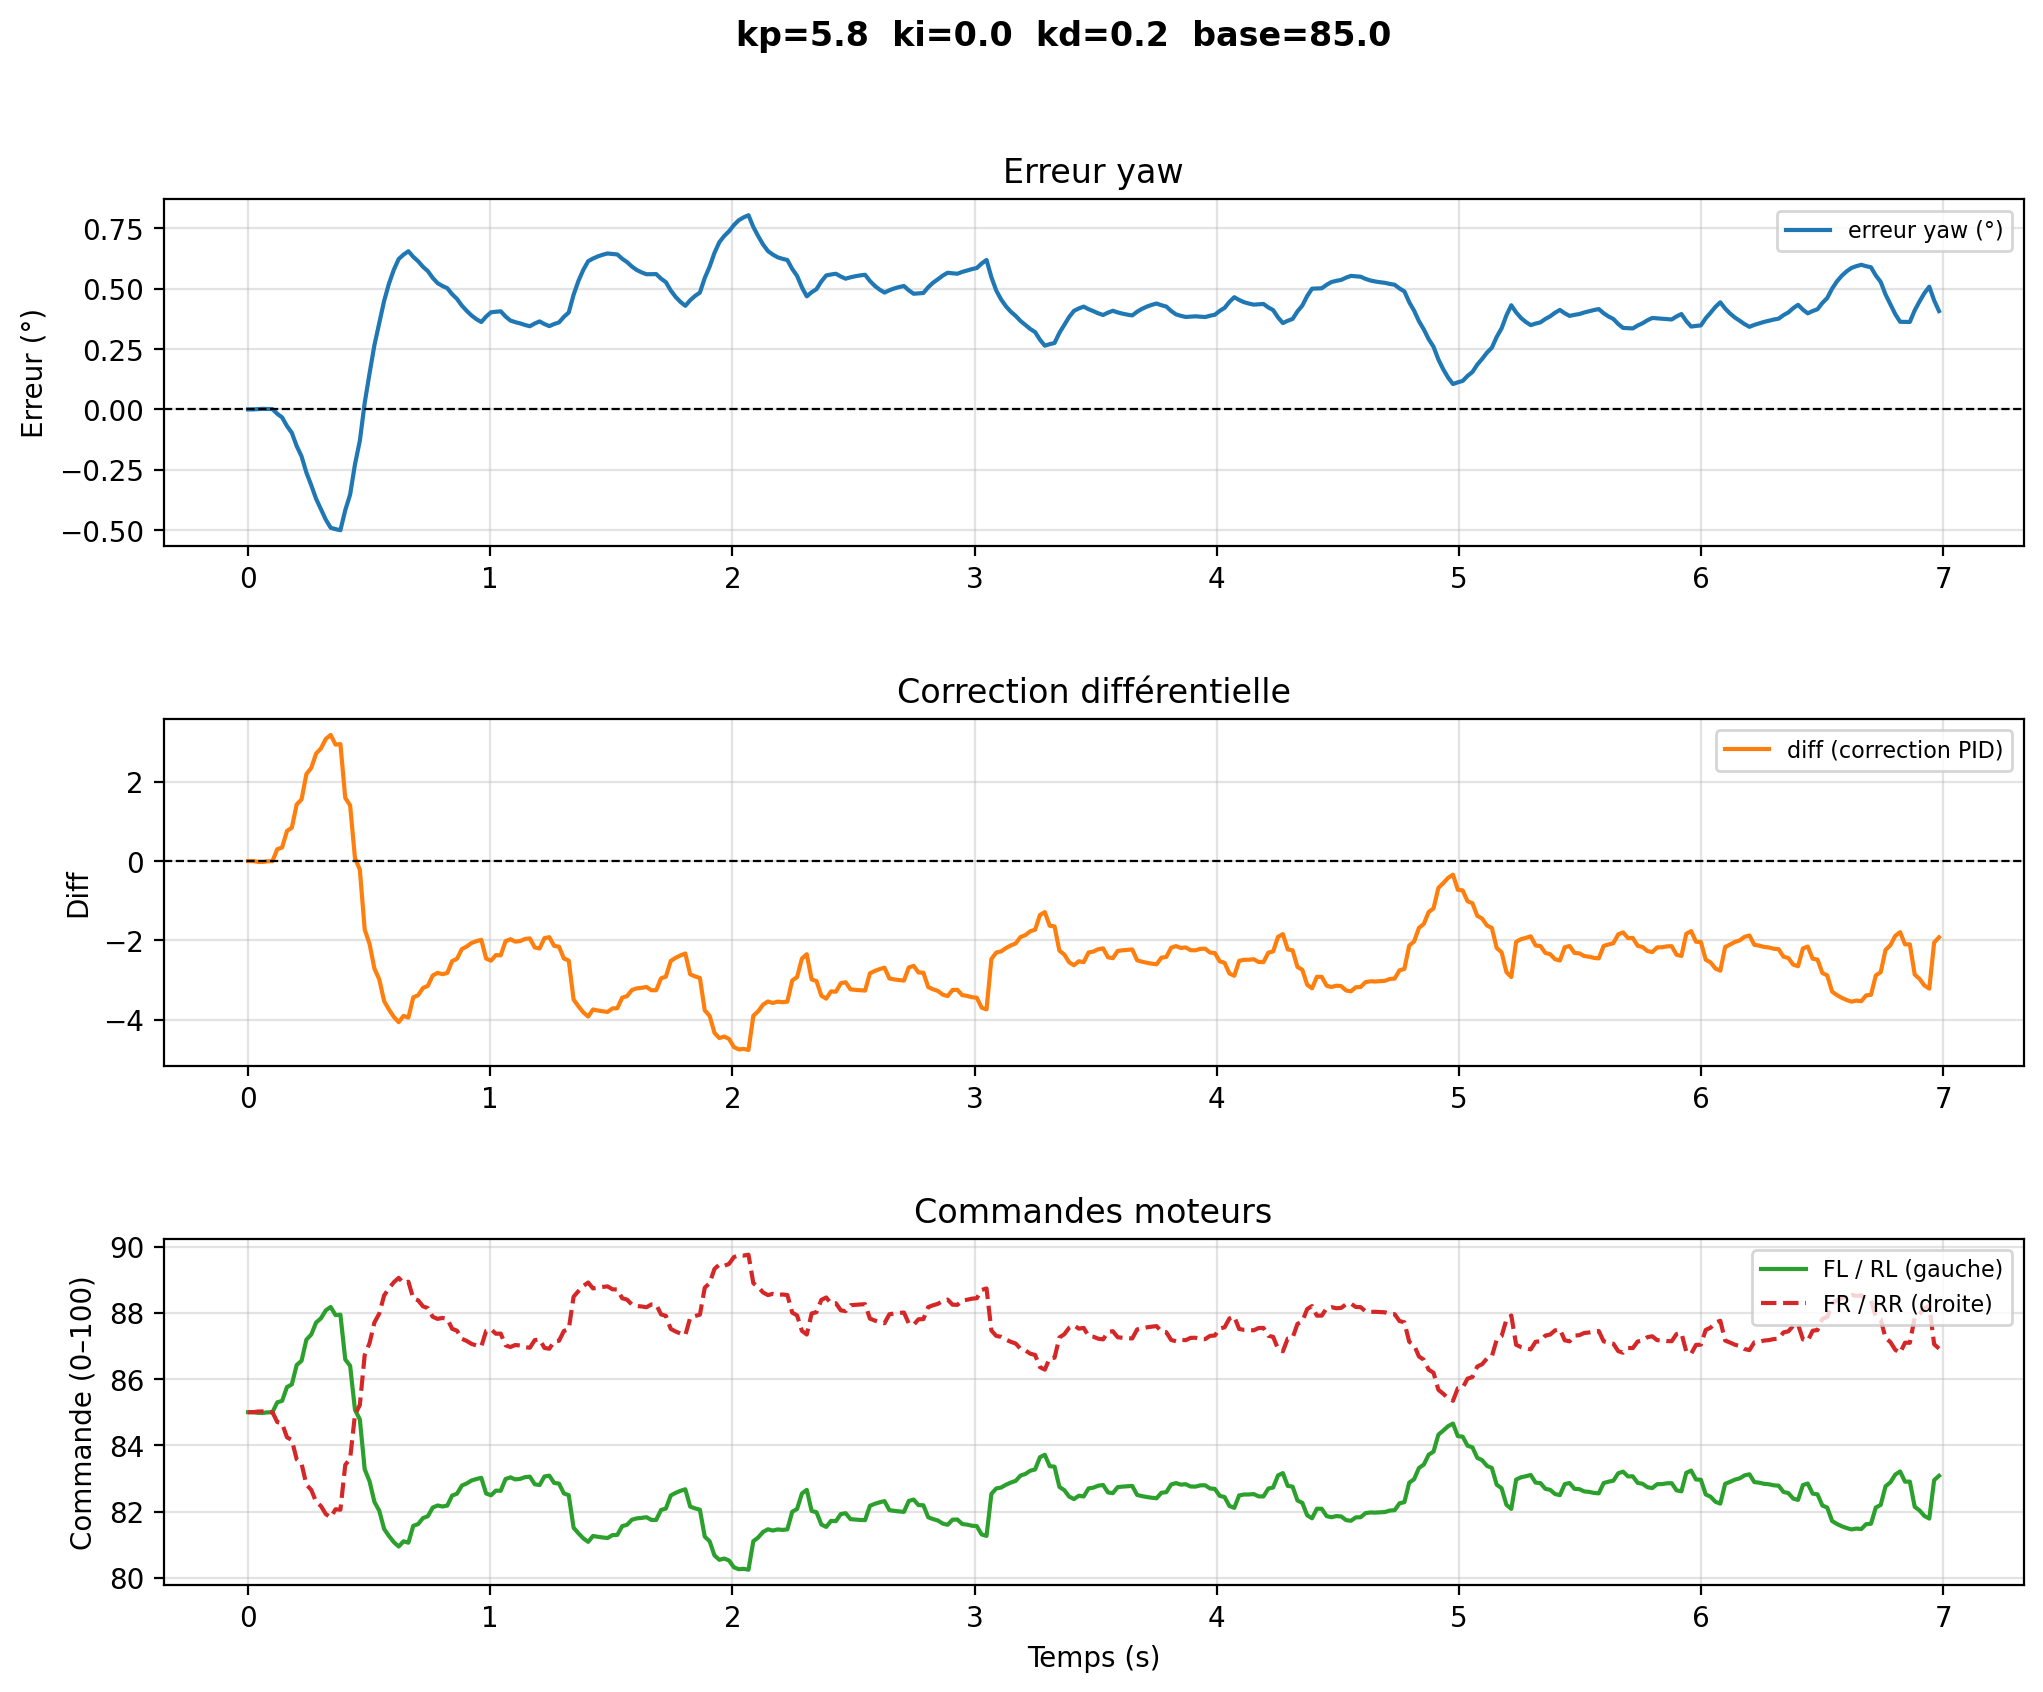

Source data for this figure (header and first rows):
# kp=5.8  ki=0.0  kd=0.2  base=85.0
time, yaw, err_deg, diff, fl, rl, fr, rr
1.2590001006174134e-06, 133, 0.0, -0.0, 85.0, 85.0, 85.0, 85.0
0.02006, 133, 0.0, -0.0, 85.0, 85.0, 85.0, 85.0
0.04012, 133, 0.001271, -0.02004, 84.98, 84.98, 85.02, 85.02
0.06018, 133, 0.002259, -0.02296, 84.98, 84.98, 85.02, 85.02
0.08023, 133, 0.001758, -0.005202, 84.99, 84.99, 85.01, 85.01
0.1003, 133, 0.001368, -0.004049, 85, 85, 85, 85
0.1204, 133.1, -0.018, 0.2974, 85.3, 85.3, 84.7, 84.7
0.1404, 133.1, -0.03306, 0.342, 85.34, 85.34, 84.66, 84.66
0.1605, 133.1, -0.06893, 0.7575, 85.76, 85.76, 84.24, 84.24
0.1805, 133.1, -0.09685, 0.8401, 85.84, 85.84, 84.16, 84.16
0.2006, 133.2, -0.1516, 1.425, 86.43, 86.43, 83.57, 83.57
0.2206, 133.2, -0.1942, 1.551, 86.55, 86.55, 83.45, 83.45
0.2407, 133.3, -0.2617, 2.191, 87.19, 87.19, 82.81, 82.81
0.2608, 133.4, -0.3142, 2.346, 87.35, 87.35, 82.65, 82.65
0.2808, 133.4, -0.3703, 2.707, 87.71, 87.71, 82.29, 82.29
0.3009, 133.5, -0.414, 2.837, 87.84, 87.84, 82.16, 82.16
0.3209, 133.5, -0.4569, 3.077, 88.08, 88.08, 81.92, 81.92
0.341, 133.5, -0.4902, 3.176, 88.18, 88.18, 81.82, 81.82
0.3611, 133.5, -0.4959, 2.932, 87.93, 87.93, 82.07, 82.07
0.3811, 133.5, -0.5003, 2.945, 87.95, 87.95, 82.05, 82.05
0.4012, 133.5, -0.4173, 1.593, 86.59, 86.59, 83.41, 83.41
0.4212, 133.4, -0.3527, 1.402, 86.4, 86.4, 83.6, 83.6
0.4413, 133.3, -0.2275, 0.07069, 85.07, 85.07, 84.93, 84.93
0.4613, 133.2, -0.13, -0.2177, 84.78, 84.78, 85.22, 85.22
0.4814, 133, 0.02716, -1.725, 83.28, 83.28, 86.72, 86.72
0.5015, 132.9, 0.1495, -2.086, 82.91, 82.91, 87.09, 87.09
0.5215, 132.8, 0.2662, -2.709, 82.29, 82.29, 87.71, 87.71
0.5416, 132.7, 0.3571, -2.978, 82.02, 82.02, 87.98, 87.98
0.5616, 132.6, 0.4495, -3.528, 81.47, 81.47, 88.53, 88.53
0.5817, 132.5, 0.5213, -3.74, 81.26, 81.26, 88.74, 88.74
0.6017, 132.5, 0.5785, -3.926, 81.07, 81.07, 88.93, 88.93
0.6218, 132.4, 0.623, -4.057, 80.94, 80.94, 89.06, 89.06
0.6419, 132.4, 0.6412, -3.899, 81.1, 81.1, 88.9, 88.9
0.6619, 132.4, 0.6553, -3.941, 81.06, 81.06, 88.94, 88.94
0.682, 132.4, 0.6319, -3.432, 81.57, 81.57, 88.43, 88.43
0.702, 132.4, 0.6138, -3.379, 81.62, 81.62, 88.38, 88.38
0.7221, 132.5, 0.5907, -3.197, 81.8, 81.8, 88.2, 88.2
0.7422, 132.5, 0.5728, -3.144, 81.86, 81.86, 88.14, 88.14
0.7622, 132.5, 0.5449, -2.882, 82.12, 82.12, 87.88, 87.88
0.7823, 132.5, 0.5232, -2.818, 82.18, 82.18, 87.82, 87.82
0.8023, 132.5, 0.5113, -2.848, 82.15, 82.15, 87.85, 87.85
0.8224, 132.5, 0.5021, -2.821, 82.18, 82.18, 87.82, 87.82
0.8424, 132.6, 0.4772, -2.519, 82.48, 82.48, 87.52, 87.52
0.8625, 132.6, 0.4578, -2.461, 82.54, 82.54, 87.46, 87.46
0.8826, 132.6, 0.4299, -2.216, 82.78, 82.78, 87.22, 87.22
0.9026, 132.6, 0.4083, -2.152, 82.85, 82.85, 87.15, 87.15
0.9227, 132.7, 0.3889, -2.062, 82.94, 82.94, 87.06, 87.06
0.9427, 132.7, 0.3738, -2.018, 82.98, 82.98, 87.02, 87.02
0.9628, 132.7, 0.3621, -1.983, 83.02, 83.02, 86.98, 86.98
0.9829, 132.7, 0.3847, -2.457, 82.54, 82.54, 87.46, 87.46
1.003, 132.6, 0.4023, -2.509, 82.49, 82.49, 87.51, 87.51
1.023, 132.6, 0.4046, -2.369, 82.63, 82.63, 87.37, 87.37
1.043, 132.6, 0.4063, -2.374, 82.63, 82.63, 87.37, 87.37
1.063, 132.7, 0.3848, -2.018, 82.98, 82.98, 87.02, 87.02
1.083, 132.7, 0.3681, -1.968, 83.03, 83.03, 86.97, 86.97
1.103, 132.7, 0.3614, -2.03, 82.97, 82.97, 87.03, 87.03
1.123, 132.7, 0.3563, -2.015, 82.99, 82.99, 87.01, 87.01
1.143, 132.7, 0.3497, -1.963, 83.04, 83.04, 86.96, 86.96
1.163, 132.7, 0.3446, -1.947, 83.05, 83.05, 86.95, 86.95
... 290 more rows
